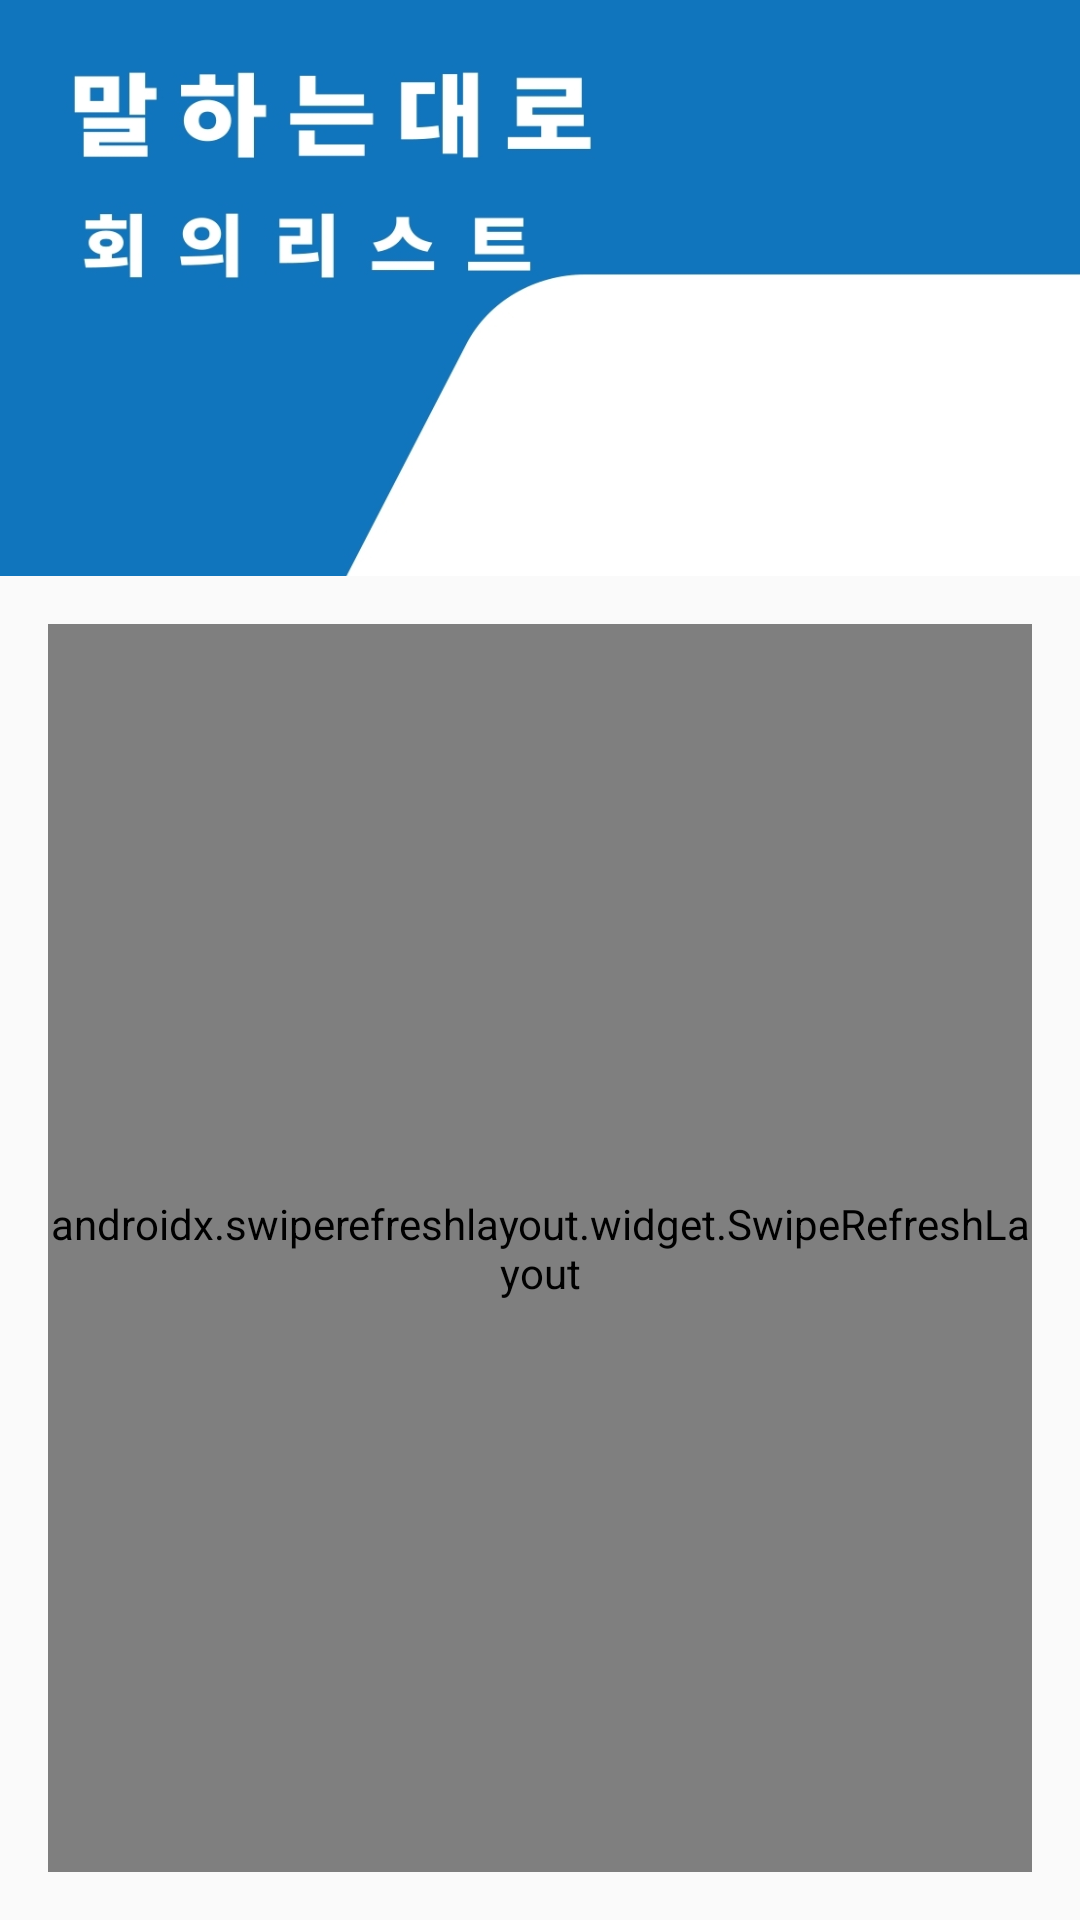

Reconstruct the res/layout file that produces this screen, plus the resources it refers to.
<!-- AndroidManifest.xml: application theme AppTheme -->
<!-- res/layout/activity_record.xml -->
<?xml version="1.0" encoding="utf-8"?>
<FrameLayout
    xmlns:android="http://schemas.android.com/apk/res/android"
    xmlns:tools="http://schemas.android.com/tools"
    android:layout_width="match_parent"
    android:layout_height="match_parent"
    tools:context=".Activity.RecordActivity" >

    <LinearLayout
        android:layout_width="match_parent"
        android:layout_height="match_parent"
        android:orientation="vertical">

        <ImageView
            android:layout_width="match_parent"
            android:layout_height="0dp"
            android:layout_weight="3"
            android:scaleType="fitXY"
            android:src="@drawable/record_list_banner" />

        <RelativeLayout
            android:layout_width="match_parent"
            android:layout_height="0dp"
            android:layout_weight="7"
            android:paddingLeft="@dimen/activity_horizontal_margin"
            android:paddingRight="@dimen/activity_horizontal_margin"
            android:paddingTop="@dimen/activity_vertical_margin"
            android:paddingBottom="@dimen/activity_vertical_margin"
            tools:context=".Activity.LoginActivity">
            <androidx.swiperefreshlayout.widget.SwipeRefreshLayout
                android:id="@+id/refresh_layout"
                android:layout_width="match_parent"
                android:layout_height="match_parent">
                <androidx.recyclerview.widget.RecyclerView
                    android:id="@+id/recyclerView"
                    android:layout_width="match_parent"
                    android:layout_height="match_parent"/>
            </androidx.swiperefreshlayout.widget.SwipeRefreshLayout>
        </RelativeLayout>
    </LinearLayout>
</FrameLayout>
<!-- resources referenced by this layout -->
<resources>
  <dimen name="activity_horizontal_margin">16dp</dimen>
  <dimen name="activity_vertical_margin">16dp</dimen>
  <!-- drawable record_list_banner: jpg bitmap (drawable-v24, 57039 bytes) -->
  <style name="AppTheme" parent="Theme.AppCompat.Light.DarkActionBar">
          
          <item name="colorPrimary">@color/colorPrimary</item>
          <item name="colorPrimaryDark">@color/colorPrimaryDark</item>
          <item name="colorAccent">@color/colorAccent</item>
          <item name="windowActionBar">false</item>
          <item name="windowNoTitle">true</item>
      </style>
  <color name="colorPrimary">#6200EE</color>
  <color name="colorPrimaryDark">#3700B3</color>
  <color name="colorAccent">#03DAC5</color>
</resources>
